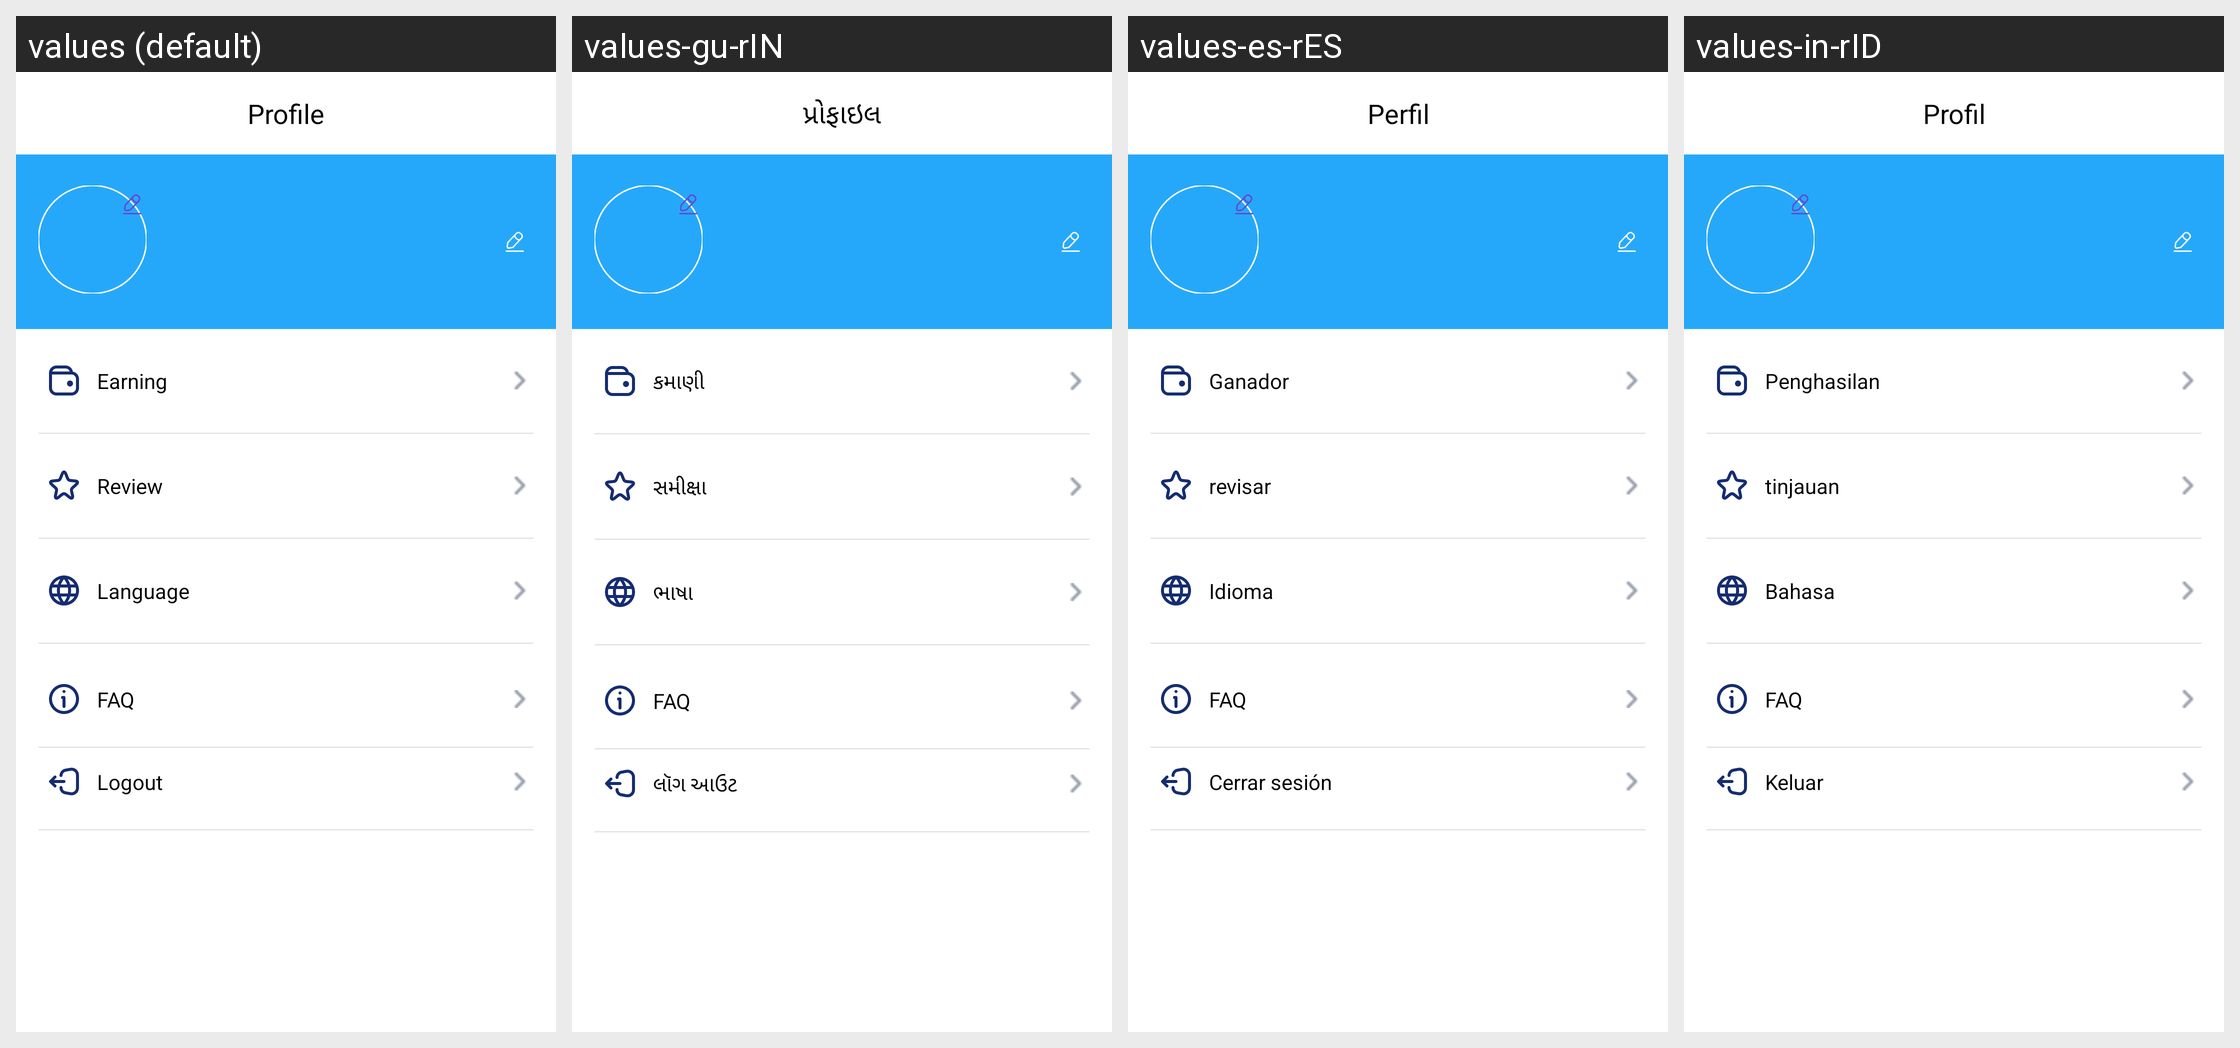

Locale-by-locale string values for the Android screen shown in this grid:
Android screen res/layout/fragment_profile.xml rendered under 4 locales, left to right: values (default), values-gu-rIN, values-es-rES, values-in-rID. Device: Nexus 5 (rendered at 1080×1920; each locale shown at half size, 540×960, under a caption strip naming it); theme Theme.Shipment.
Other locales in the repository, not shown: values-af-rZA, values-ar-rAE, values-bn-rBD, values-en-rUS, values-hi-rIN.
Strings drawn on this screen, with the default value and each locale's value (text and hints the layout hard-codes, and strings that could not be matched under every locale, appear in the picture but are not listed):

profile
  values: Profile
  values-gu-rIN: પ્રોફાઇલ
  values-es-rES: Perfil
  values-in-rID: Profil

earning
  values: Earning
  values-gu-rIN: કમાણી
  values-es-rES: Ganador
  values-in-rID: Penghasilan

review
  values: Review
  values-gu-rIN: સમીક્ષા
  values-es-rES: revisar
  values-in-rID: tinjauan

language
  values: Language
  values-gu-rIN: ભાષા
  values-es-rES: Idioma
  values-in-rID: Bahasa

logout
  values: Logout
  values-gu-rIN: લૉગ આઉટ
  values-es-rES: Cerrar sesión
  values-in-rID: Keluar
